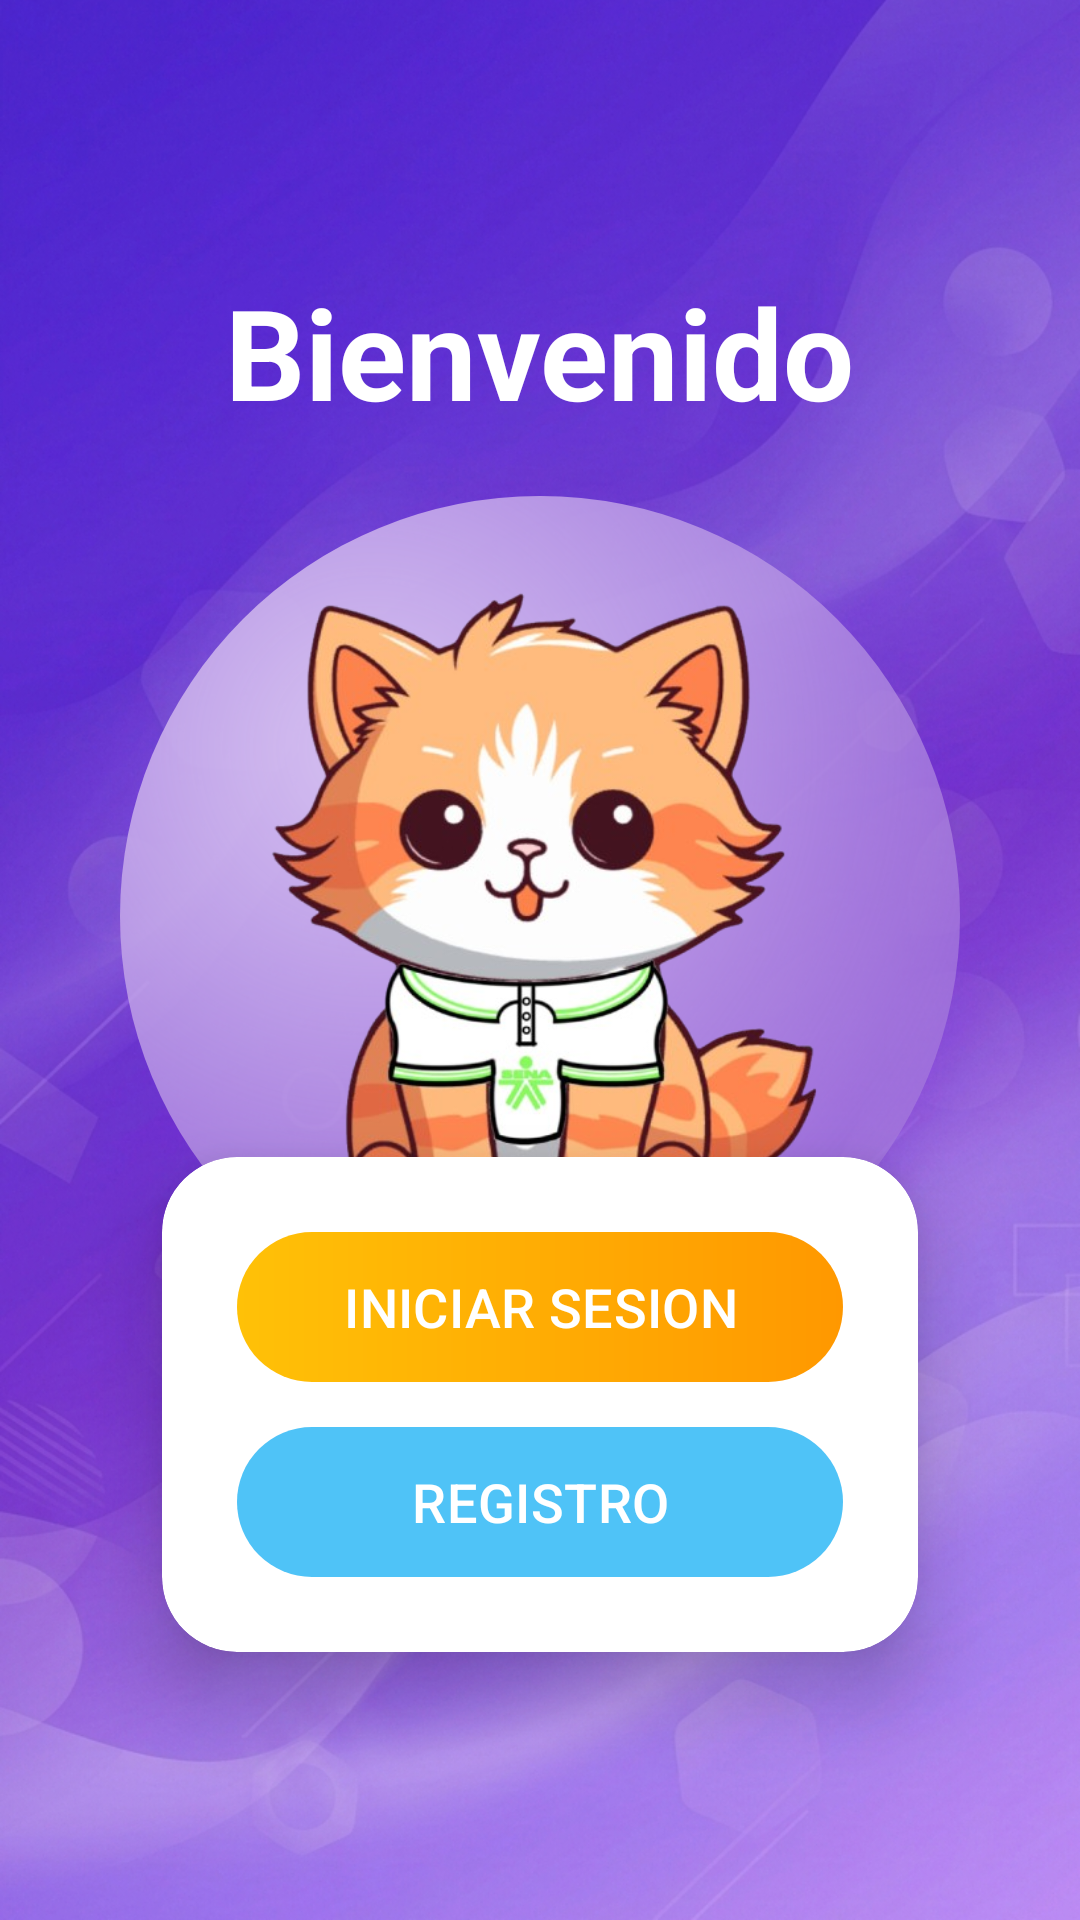

The Android layout XML behind this screen, and the referenced resources:
<!-- AndroidManifest.xml: application theme Theme.AVI -->
<!-- res/layout/activity_main.xml -->
<?xml version="1.0" encoding="utf-8"?>
<androidx.constraintlayout.widget.ConstraintLayout
    xmlns:android="http://schemas.android.com/apk/res/android"
    xmlns:app="http://schemas.android.com/apk/res-auto"
    android:layout_width="match_parent"
    android:layout_height="match_parent"
    android:background="@drawable/fondo_gmn">

    <ScrollView
        android:layout_width="0dp"
        android:layout_height="0dp"
        android:fillViewport="true"
        app:layout_constraintTop_toTopOf="parent"
        app:layout_constraintBottom_toBottomOf="parent"
        app:layout_constraintStart_toStartOf="parent"
        app:layout_constraintEnd_toEndOf="parent">

        <LinearLayout
            android:layout_width="match_parent"
            android:layout_height="wrap_content"
            android:orientation="vertical"
            android:gravity="center"
            android:padding="24dp">

            

            <TextView
                android:id="@+id/textView"
                android:layout_width="wrap_content"
                android:layout_height="wrap_content"
                android:text="@string/bienvenido"
                android:textColor="@color/white"
                android:textSize="42sp"
                android:textStyle="bold"
                android:layout_marginBottom="20dp"/>


            

            <FrameLayout
                android:layout_width="280dp"
                android:layout_height="280dp"
                android:layout_gravity="center"
                android:layout_marginBottom="-80dp">

                <View
                    android:layout_width="match_parent"
                    android:layout_height="match_parent"
                    android:background="@drawable/burbuja_circular"/>

                <ImageView
                    android:id="@+id/gato"
                    android:layout_width="220dp"
                    android:layout_height="220dp"
                    android:layout_gravity="center"
                    android:src="@drawable/gato"
                    android:scaleType="fitCenter"/>

            </FrameLayout>


            

            <androidx.cardview.widget.CardView
                android:id="@+id/cardBotones"
                android:layout_width="match_parent"
                android:layout_height="wrap_content"
                android:layout_marginTop="20dp"
                android:layout_marginStart="30dp"
                android:layout_marginEnd="30dp"
                app:cardCornerRadius="25dp"
                app:cardElevation="15dp"
                app:cardBackgroundColor="@color/white">

                <LinearLayout
                    android:layout_width="match_parent"
                    android:layout_height="wrap_content"
                    android:orientation="vertical"
                    android:padding="25dp">

                    <com.google.android.material.button.MaterialButton
                        android:id="@+id/btniniciosesion"
                        android:layout_width="match_parent"
                        android:layout_height="50dp"
                        android:text="@string/inicio"
                        android:textColor="@color/white"
                        android:textSize="18sp"
                        android:background="@drawable/btn_amarillo"
                        app:backgroundTint="@null"
                        app:cornerRadius="30dp"/>

                    <com.google.android.material.button.MaterialButton
                        android:id="@+id/btnregistro"
                        android:layout_width="match_parent"
                        android:layout_height="50dp"
                        android:text="@string/registro"
                        android:textColor="@color/white"
                        android:textSize="18sp"
                        android:background="@drawable/btn_azul"
                        app:backgroundTint="@null"
                        app:cornerRadius="30dp"
                        android:layout_marginTop="15dp"/>

                </LinearLayout>

            </androidx.cardview.widget.CardView>

        </LinearLayout>

    </ScrollView>

</androidx.constraintlayout.widget.ConstraintLayout>
<!-- resources referenced by this layout -->
<resources>
  <color name="white">#FFFFFFFF</color>
  <!-- drawable btn_amarillo (drawable) -->
  <shape xmlns:android="http://schemas.android.com/apk/res/android">
      <gradient
          android:startColor="#FFC107"
          android:endColor="#FF9800"
          android:angle="0"/>
      <corners android:radius="30dp"/>
  </shape>
  <!-- drawable btn_azul (drawable) -->
  <shape xmlns:android="http://schemas.android.com/apk/res/android">
      <gradient
          android:startColor="#4FC3F7"
          android:endColor="#4FC3F7"
          android:angle="0"/>
      <corners android:radius="30dp"/>
  </shape>
  <!-- drawable burbuja_circular (drawable) -->
  <?xml version="1.0" encoding="utf-8"?>
  <shape xmlns:android="http://schemas.android.com/apk/res/android"
      android:shape="oval">
  
      <gradient
          android:type="radial"
          android:centerX="30%"
          android:centerY="30%"
          android:gradientRadius="220dp"
          android:startColor="#D5C0F0"
          android:endColor="#A9A67BDC"/>
  
  </shape>
  <!-- drawable fondo_gmn: png bitmap (drawable, 1011296 bytes) -->
  <!-- drawable gato: png bitmap (drawable, 270462 bytes) -->
  <string name="bienvenido">Bienvenido</string>
  <string name="inicio">INICIAR SESION</string>
  <string name="registro">REGISTRO</string>
  <style name="Theme.AVI" parent="Base.Theme.AVI" />
  <style name="Base.Theme.AVI" parent="Theme.Material3.Light.NoActionBar">
      </style>
</resources>
